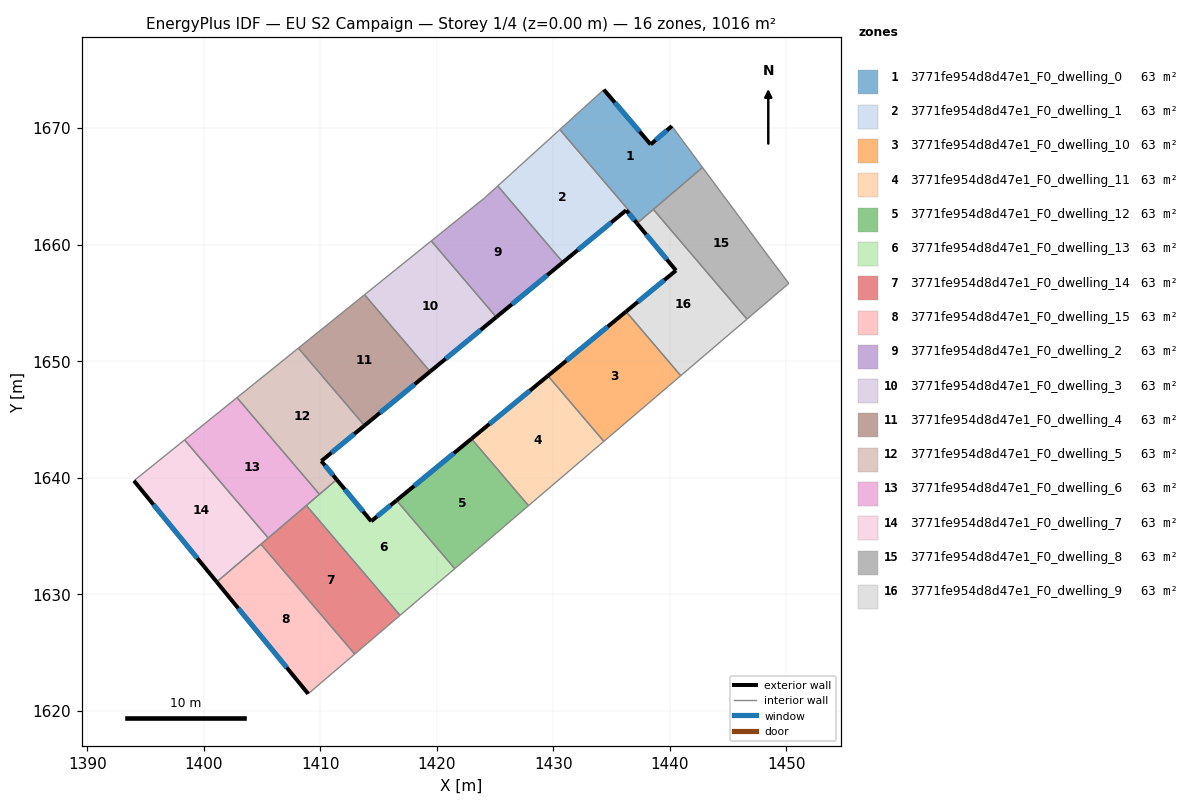
=== STOREY PLAN SPEC (per zone: floor XY polygon, exterior-wall plan segments, windows/doors) ===
zone 1: 3771fe954d8d47e1_F0_dwelling_0  (63.5 m²)
  floor: (1440.16, 1670.17) (1442.80, 1666.62) (1437.32, 1661.94) (1430.55, 1669.87) (1434.33, 1673.30) (1438.34, 1668.59)
  exterior wall: (1438.34, 1668.59) – (1434.33, 1673.30)  [6.2 m]
    window: (1437.40, 1669.70) – (1435.27, 1672.19)  [5.2 m²]
  exterior wall: (1440.16, 1670.17) – (1438.34, 1668.59)  [2.4 m]
    window: (1439.74, 1669.80) – (1438.77, 1668.96)  [2.0 m²]
  interior walls: 5
zone 2: 3771fe954d8d47e1_F0_dwelling_1  (63.5 m²)
  floor: (1430.55, 1669.87) (1437.32, 1661.94) (1437.17, 1661.82) (1436.24, 1662.94) (1430.81, 1658.48) (1425.22, 1665.03)
  exterior wall: (1436.24, 1662.94) – (1437.17, 1661.82)  [1.5 m]
    window: (1436.46, 1662.68) – (1436.95, 1662.08)  [1.2 m²]
  exterior wall: (1430.81, 1658.48) – (1436.24, 1662.94)  [7.0 m]
    window: (1432.09, 1659.53) – (1434.96, 1661.89)  [5.9 m²]
  interior walls: 4
zone 3: 3771fe954d8d47e1_F0_dwelling_10  (63.5 m²)
  floor: (1436.23, 1654.25) (1440.93, 1648.75) (1434.33, 1643.11) (1429.53, 1648.73)
  exterior wall: (1436.23, 1654.25) – (1429.53, 1648.73)  [8.7 m]
    window: (1434.66, 1652.95) – (1431.10, 1650.03)  [7.3 m²]
  interior walls: 3
zone 4: 3771fe954d8d47e1_F0_dwelling_11  (63.5 m²)
  floor: (1429.53, 1648.73) (1434.33, 1643.11) (1427.86, 1637.59) (1422.96, 1643.33)
  exterior wall: (1429.53, 1648.73) – (1422.96, 1643.33)  [8.5 m]
    window: (1427.99, 1647.47) – (1424.51, 1644.60)  [7.2 m²]
  interior walls: 3
zone 5: 3771fe954d8d47e1_F0_dwelling_12  (63.5 m²)
  floor: (1422.96, 1643.33) (1427.86, 1637.59) (1421.53, 1632.18) (1416.53, 1638.04)
  exterior wall: (1422.96, 1643.33) – (1416.53, 1638.04)  [8.3 m]
    window: (1421.45, 1642.09) – (1418.04, 1639.28)  [7.0 m²]
  interior walls: 3
zone 6: 3771fe954d8d47e1_F0_dwelling_13  (63.5 m²)
  floor: (1416.53, 1638.04) (1421.53, 1632.18) (1416.84, 1628.18) (1408.79, 1637.61) (1411.40, 1639.83) (1414.36, 1636.25)
  exterior wall: (1414.36, 1636.25) – (1411.40, 1639.83)  [4.6 m]
    window: (1413.67, 1637.09) – (1412.09, 1638.99)  [3.9 m²]
  exterior wall: (1416.53, 1638.04) – (1414.36, 1636.25)  [2.8 m]
    window: (1416.02, 1637.62) – (1414.87, 1636.67)  [2.4 m²]
  interior walls: 5
zone 7: 3771fe954d8d47e1_F0_dwelling_14  (63.5 m²)
  floor: (1408.79, 1637.61) (1416.84, 1628.18) (1412.94, 1624.85) (1404.90, 1634.28)
  interior walls: 5
zone 8: 3771fe954d8d47e1_F0_dwelling_15  (63.5 m²)
  floor: (1404.90, 1634.28) (1412.94, 1624.85) (1408.95, 1621.44) (1401.10, 1631.04)
  exterior wall: (1401.10, 1631.04) – (1408.95, 1621.44)  [12.4 m]
    window: (1402.94, 1628.79) – (1407.11, 1623.70)  [10.5 m²]
  interior walls: 3
zone 9: 3771fe954d8d47e1_F0_dwelling_2  (63.5 m²)
  floor: (1425.22, 1665.03) (1430.81, 1658.48) (1425.09, 1653.77) (1419.51, 1660.31) (1424.11, 1664.02)
  exterior wall: (1425.09, 1653.77) – (1430.81, 1658.48)  [7.4 m]
    window: (1426.44, 1654.88) – (1429.47, 1657.37)  [6.2 m²]
  interior walls: 4
zone 10: 3771fe954d8d47e1_F0_dwelling_3  (63.5 m²)
  floor: (1419.51, 1660.31) (1425.09, 1653.77) (1419.42, 1649.10) (1413.79, 1655.70)
  exterior wall: (1419.42, 1649.10) – (1425.09, 1653.77)  [7.4 m]
    window: (1420.75, 1650.20) – (1423.76, 1652.68)  [6.2 m²]
  interior walls: 3
zone 11: 3771fe954d8d47e1_F0_dwelling_4  (63.5 m²)
  floor: (1413.79, 1655.70) (1419.42, 1649.10) (1413.78, 1644.47) (1408.11, 1651.12)
  exterior wall: (1413.78, 1644.47) – (1419.42, 1649.10)  [7.3 m]
    window: (1415.11, 1645.55) – (1418.09, 1648.01)  [6.2 m²]
  interior walls: 3
zone 12: 3771fe954d8d47e1_F0_dwelling_5  (63.5 m²)
  floor: (1408.11, 1651.12) (1413.78, 1644.47) (1410.08, 1641.42) (1411.40, 1639.83) (1409.92, 1638.57) (1402.84, 1646.86)
  exterior wall: (1411.40, 1639.83) – (1410.08, 1641.42)  [2.1 m]
    window: (1411.09, 1640.20) – (1410.39, 1641.05)  [1.7 m²]
  exterior wall: (1410.08, 1641.42) – (1413.78, 1644.47)  [4.8 m]
    window: (1410.95, 1642.14) – (1412.91, 1643.75)  [4.0 m²]
  interior walls: 4
zone 13: 3771fe954d8d47e1_F0_dwelling_6  (63.5 m²)
  floor: (1402.84, 1646.86) (1409.92, 1638.57) (1405.52, 1634.82) (1398.34, 1643.23)
  interior walls: 5
zone 14: 3771fe954d8d47e1_F0_dwelling_7  (63.5 m²)
  floor: (1398.34, 1643.23) (1405.52, 1634.82) (1401.10, 1631.04) (1394.00, 1639.73)
  exterior wall: (1394.00, 1639.73) – (1401.10, 1631.04)  [11.2 m]
    window: (1395.66, 1637.69) – (1399.43, 1633.08)  [9.5 m²]
  interior walls: 4
zone 15: 3771fe954d8d47e1_F0_dwelling_8  (63.5 m²)
  floor: (1442.80, 1666.62) (1448.77, 1658.57) (1450.20, 1656.67) (1446.61, 1653.60) (1438.58, 1663.02)
  interior walls: 5
zone 16: 3771fe954d8d47e1_F0_dwelling_9  (63.5 m²)
  floor: (1438.58, 1663.02) (1446.61, 1653.60) (1440.93, 1648.75) (1436.23, 1654.25) (1440.52, 1657.78) (1437.17, 1661.82)
  exterior wall: (1437.17, 1661.82) – (1440.52, 1657.78)  [5.2 m]
    window: (1437.96, 1660.87) – (1439.73, 1658.73)  [4.4 m²]
  exterior wall: (1440.52, 1657.78) – (1436.23, 1654.25)  [5.5 m]
    window: (1439.51, 1656.95) – (1437.24, 1655.08)  [4.7 m²]
  interior walls: 5

=== DERIVED (storey summary) ===
Building: EU S2 Campaign
Storey: 1 of 4  (floor level z = 0.00 m)
Storey gross floor area: 1015.7 m²
Zones on this storey: 16
  - 3771fe954d8d47e1_F0_dwelling_0: floor 63.5 m²; exterior wall 8.6 m (25.8 m²); 2 window(s) 7.3 m²; WWR 28.1%
  - 3771fe954d8d47e1_F0_dwelling_1: floor 63.5 m²; exterior wall 8.5 m (25.5 m²); 2 window(s) 7.2 m²; WWR 28.1%
  - 3771fe954d8d47e1_F0_dwelling_10: floor 63.5 m²; exterior wall 8.7 m (26.0 m²); 1 window(s) 7.3 m²; WWR 28.1%
  - 3771fe954d8d47e1_F0_dwelling_11: floor 63.5 m²; exterior wall 8.5 m (25.5 m²); 1 window(s) 7.2 m²; WWR 28.1%
  - 3771fe954d8d47e1_F0_dwelling_12: floor 63.5 m²; exterior wall 8.3 m (25.0 m²); 1 window(s) 7.0 m²; WWR 28.1%
  - 3771fe954d8d47e1_F0_dwelling_13: floor 63.5 m²; exterior wall 7.5 m (22.4 m²); 2 window(s) 6.3 m²; WWR 28.1%
  - 3771fe954d8d47e1_F0_dwelling_14: floor 63.5 m²
  - 3771fe954d8d47e1_F0_dwelling_15: floor 63.5 m²; exterior wall 12.4 m (37.2 m²); 1 window(s) 10.5 m²; WWR 28.1%
  - 3771fe954d8d47e1_F0_dwelling_2: floor 63.5 m²; exterior wall 7.4 m (22.2 m²); 1 window(s) 6.2 m²; WWR 28.1%
  - 3771fe954d8d47e1_F0_dwelling_3: floor 63.5 m²; exterior wall 7.4 m (22.1 m²); 1 window(s) 6.2 m²; WWR 28.1%
  - 3771fe954d8d47e1_F0_dwelling_4: floor 63.5 m²; exterior wall 7.3 m (21.9 m²); 1 window(s) 6.2 m²; WWR 28.1%
  - 3771fe954d8d47e1_F0_dwelling_5: floor 63.5 m²; exterior wall 6.9 m (20.6 m²); 2 window(s) 5.8 m²; WWR 28.1%
  - 3771fe954d8d47e1_F0_dwelling_6: floor 63.5 m²
  - 3771fe954d8d47e1_F0_dwelling_7: floor 63.5 m²; exterior wall 11.2 m (33.7 m²); 1 window(s) 9.5 m²; WWR 28.1%
  - 3771fe954d8d47e1_F0_dwelling_8: floor 63.5 m²
  - 3771fe954d8d47e1_F0_dwelling_9: floor 63.5 m²; exterior wall 10.8 m (32.4 m²); 2 window(s) 9.1 m²; WWR 28.1%
Zone adjacency (shared interzone walls):
  - 3771fe954d8d47e1_F0_dwelling_0 ↔ 3771fe954d8d47e1_F0_dwelling_1
  - 3771fe954d8d47e1_F0_dwelling_0 ↔ 3771fe954d8d47e1_F0_dwelling_8
  - 3771fe954d8d47e1_F0_dwelling_0 ↔ 3771fe954d8d47e1_F0_dwelling_9
  - 3771fe954d8d47e1_F0_dwelling_1 ↔ 3771fe954d8d47e1_F0_dwelling_2
  - 3771fe954d8d47e1_F0_dwelling_1 ↔ 3771fe954d8d47e1_F0_dwelling_9
  - 3771fe954d8d47e1_F0_dwelling_10 ↔ 3771fe954d8d47e1_F0_dwelling_11
  - 3771fe954d8d47e1_F0_dwelling_10 ↔ 3771fe954d8d47e1_F0_dwelling_9
  - 3771fe954d8d47e1_F0_dwelling_11 ↔ 3771fe954d8d47e1_F0_dwelling_12
  - 3771fe954d8d47e1_F0_dwelling_12 ↔ 3771fe954d8d47e1_F0_dwelling_13
  - 3771fe954d8d47e1_F0_dwelling_13 ↔ 3771fe954d8d47e1_F0_dwelling_14
  - 3771fe954d8d47e1_F0_dwelling_13 ↔ 3771fe954d8d47e1_F0_dwelling_5
  - 3771fe954d8d47e1_F0_dwelling_13 ↔ 3771fe954d8d47e1_F0_dwelling_6
  - 3771fe954d8d47e1_F0_dwelling_14 ↔ 3771fe954d8d47e1_F0_dwelling_15
  - 3771fe954d8d47e1_F0_dwelling_14 ↔ 3771fe954d8d47e1_F0_dwelling_6
  - 3771fe954d8d47e1_F0_dwelling_14 ↔ 3771fe954d8d47e1_F0_dwelling_7
  - 3771fe954d8d47e1_F0_dwelling_15 ↔ 3771fe954d8d47e1_F0_dwelling_7
  - 3771fe954d8d47e1_F0_dwelling_2 ↔ 3771fe954d8d47e1_F0_dwelling_3
  - 3771fe954d8d47e1_F0_dwelling_3 ↔ 3771fe954d8d47e1_F0_dwelling_4
  - 3771fe954d8d47e1_F0_dwelling_4 ↔ 3771fe954d8d47e1_F0_dwelling_5
  - 3771fe954d8d47e1_F0_dwelling_5 ↔ 3771fe954d8d47e1_F0_dwelling_6
  - 3771fe954d8d47e1_F0_dwelling_6 ↔ 3771fe954d8d47e1_F0_dwelling_7
  - 3771fe954d8d47e1_F0_dwelling_8 ↔ 3771fe954d8d47e1_F0_dwelling_9